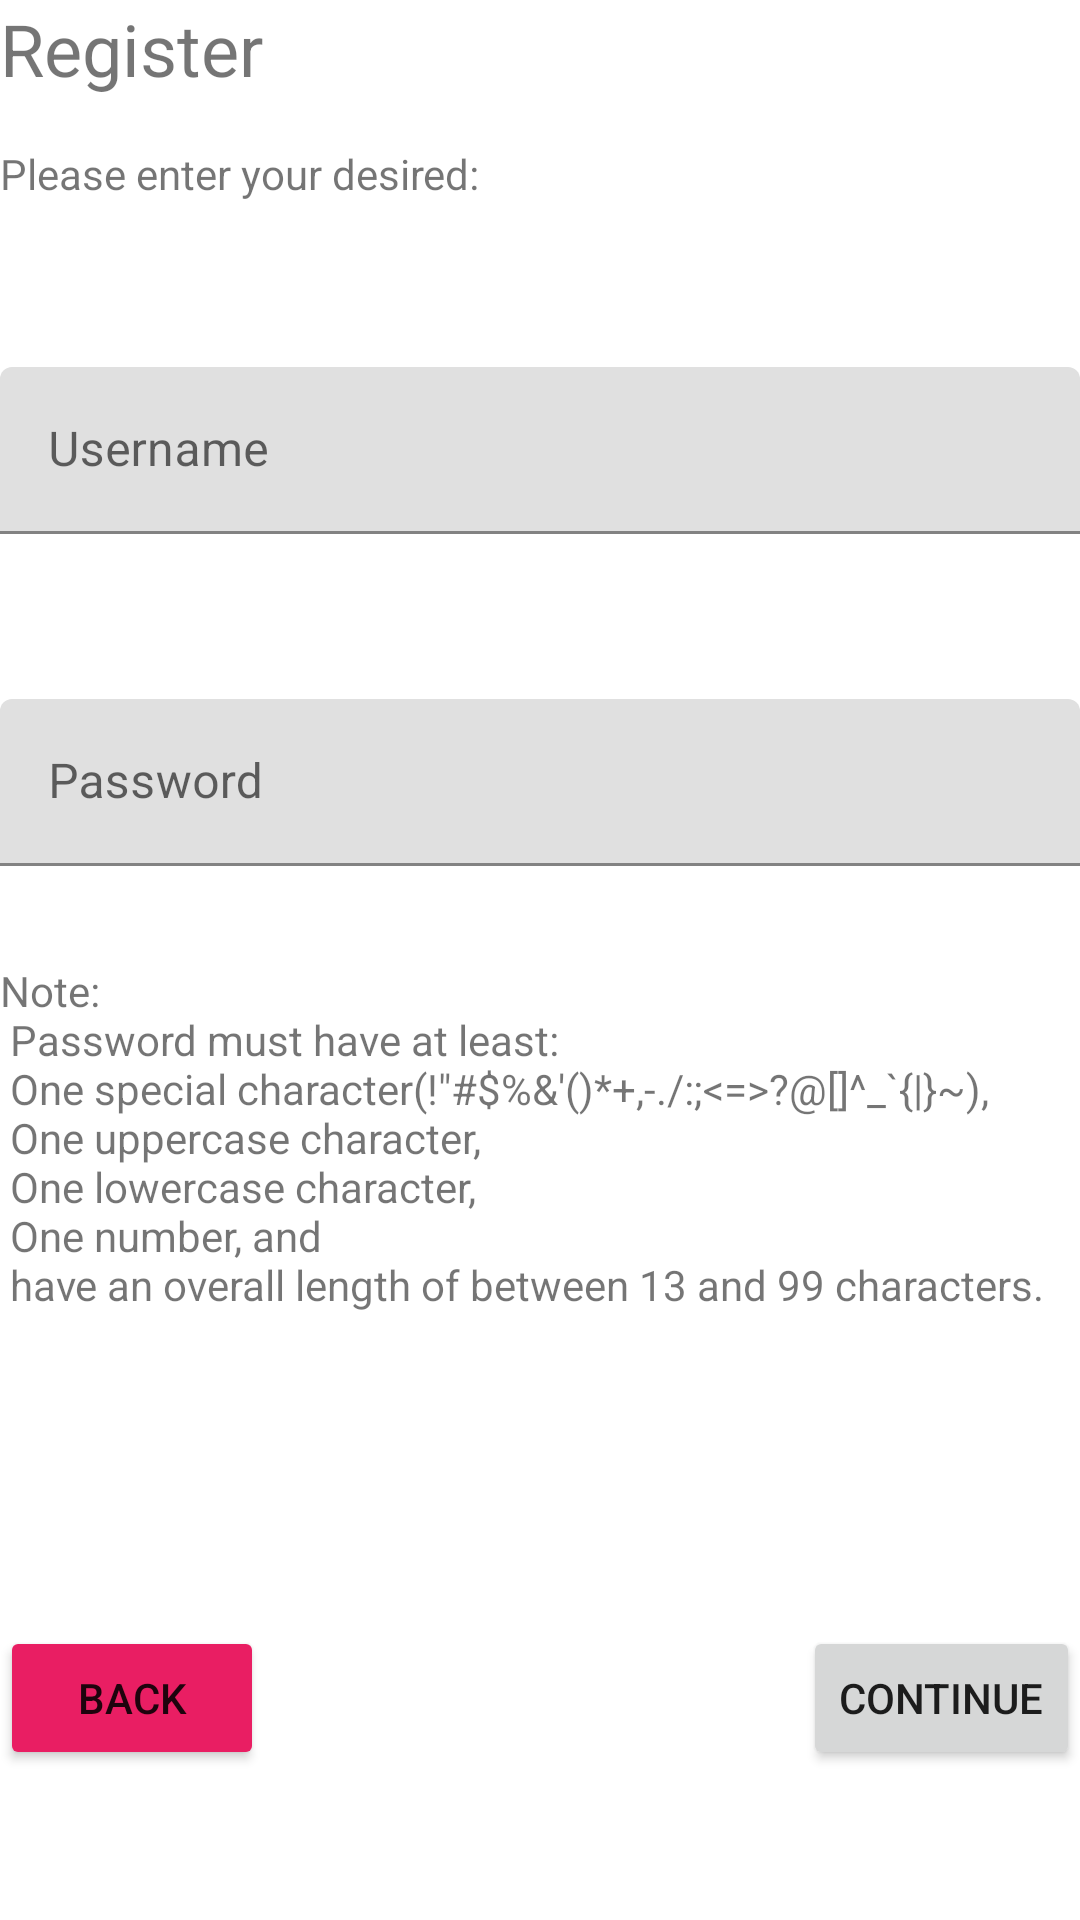

Layout XML and referenced resources for this Android screen:
<!-- AndroidManifest.xml: application theme Theme.ItsAMatch.NoActionBar -->
<!-- res/layout/activity_register_one.xml -->
<?xml version="1.0" encoding="utf-8"?>
<androidx.constraintlayout.widget.ConstraintLayout xmlns:android="http://schemas.android.com/apk/res/android"
    xmlns:app="http://schemas.android.com/apk/res-auto"
    xmlns:tools="http://schemas.android.com/tools"
    android:layout_width="match_parent"
    android:layout_height="match_parent">

    <TextView
        android:id="@+id/registerOneTitle"
        android:layout_width="wrap_content"
        android:layout_height="wrap_content"
        android:layout_marginStart="@dimen/activity_vertical_margin"
        android:layout_marginTop="@dimen/activity_horizontal_margin"
        android:text="@string/register"
        android:textSize="24sp"
        app:layout_constraintStart_toStartOf="parent"
        app:layout_constraintTop_toTopOf="parent" />

    <TextView
        android:id="@+id/registerOnePrompt"
        android:layout_width="0dp"
        android:layout_height="wrap_content"
        android:layout_marginStart="@dimen/activity_horizontal_margin"
        android:layout_marginTop="16dp"
        android:layout_marginEnd="@dimen/activity_vertical_margin"
        android:text="@string/registerOnePrompt"
        app:layout_constraintEnd_toEndOf="parent"
        app:layout_constraintStart_toStartOf="parent"
        app:layout_constraintTop_toBottomOf="@+id/registerOneTitle" />

    <com.google.android.material.textfield.TextInputLayout
        android:id="@+id/r1UsernameField"
        android:layout_width="0dp"
        android:layout_height="wrap_content"
        android:layout_marginStart="@dimen/activity_horizontal_margin"
        android:layout_marginTop="55dp"
        android:layout_marginEnd="@dimen/activity_horizontal_margin"
        app:layout_constraintEnd_toEndOf="parent"
        app:layout_constraintStart_toStartOf="parent"
        app:layout_constraintTop_toBottomOf="@+id/registerOnePrompt">

        <com.google.android.material.textfield.TextInputEditText
            android:id="@+id/r1Username"
            android:layout_width="match_parent"
            android:layout_height="wrap_content"
            android:hint="@string/username"
            android:textColorHint="#616161" />
    </com.google.android.material.textfield.TextInputLayout>

    <com.google.android.material.textfield.TextInputLayout
        android:id="@+id/r1PasswordField"
        android:layout_width="0dp"
        android:layout_height="wrap_content"
        android:layout_marginStart="@dimen/activity_horizontal_margin"
        android:layout_marginTop="55dp"
        android:layout_marginEnd="@dimen/activity_horizontal_margin"
        app:layout_constraintEnd_toEndOf="parent"
        app:layout_constraintStart_toStartOf="parent"
        app:layout_constraintTop_toBottomOf="@+id/r1UsernameField">

        <com.google.android.material.textfield.TextInputEditText
            android:id="@+id/r1Password"
            android:layout_width="match_parent"
            android:layout_height="wrap_content"
            android:hint="@string/password"
            android:textColorHint="#616161" />
    </com.google.android.material.textfield.TextInputLayout>

    <Button
        android:id="@+id/r1Back"
        android:layout_width="wrap_content"
        android:layout_height="wrap_content"
        android:layout_marginStart="@dimen/activity_vertical_margin"
        android:layout_marginBottom="50dp"
        android:backgroundTint="#E91E63"
        android:text="@string/back"
        app:layout_constraintBottom_toBottomOf="parent"
        app:layout_constraintStart_toStartOf="parent" />

    <Button
        android:id="@+id/r1Continue"
        android:layout_width="wrap_content"
        android:layout_height="wrap_content"
        android:layout_marginEnd="@dimen/activity_vertical_margin"
        android:layout_marginBottom="50dp"
        android:text="@string/r1_continue"
        app:layout_constraintBottom_toBottomOf="parent"
        app:layout_constraintEnd_toEndOf="parent" />

    <TextView
        android:id="@+id/r1PasswordPrompt"
        android:layout_width="0dp"
        android:layout_height="wrap_content"
        android:layout_marginStart="@dimen/activity_vertical_margin"
        android:layout_marginTop="32dp"
        android:layout_marginEnd="@dimen/activity_vertical_margin"
        android:text="@string/r1PasswordPromptInitial"
        app:layout_constraintEnd_toEndOf="parent"
        app:layout_constraintStart_toStartOf="parent"
        app:layout_constraintTop_toBottomOf="@+id/r1PasswordField" />
</androidx.constraintlayout.widget.ConstraintLayout>
<!-- resources referenced by this layout -->
<resources>
  <string name="back">Back</string>
  <string name="password">Password</string>
  <string name="r1PasswordPromptInitial">Note: \n Password must have at least: \n One special character(!\"#$%&amp;\'()*+,-./:;&lt;=&gt;?@[]^_`{|}~),\n One uppercase character, \n One lowercase character, \n One number, and \n have an overall length of between 13 and 99 characters.</string>
  <string name="r1_continue">Continue</string>
  <string name="register">Register</string>
  <string name="registerOnePrompt">Please enter your desired:</string>
  <string name="username">Username</string>
  <style name="Theme.ItsAMatch.NoActionBar">
          <item name="windowActionBar">false</item>
          <item name="windowNoTitle">true</item>
      </style>
</resources>
